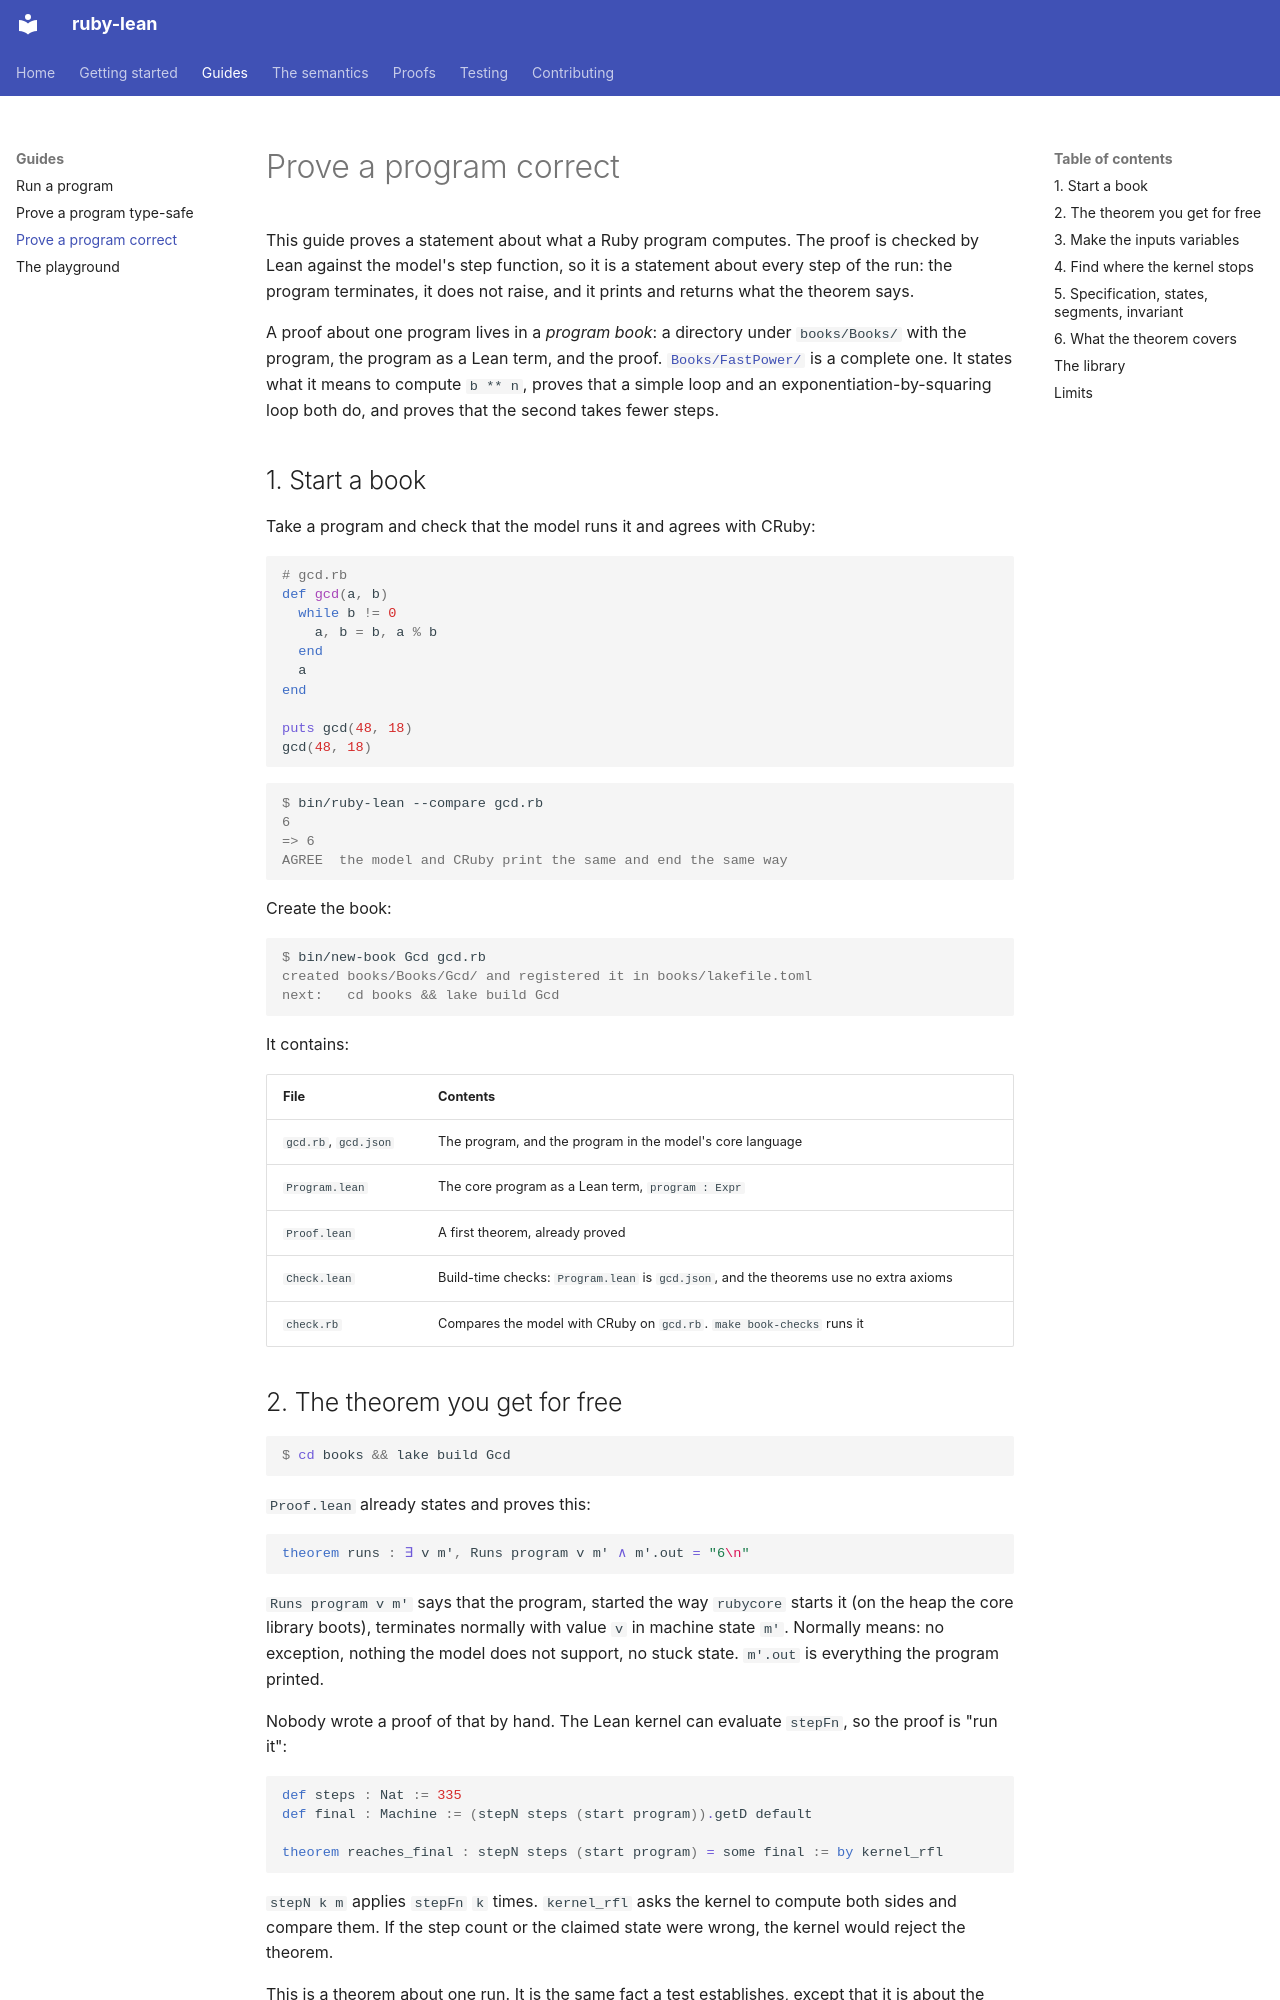

repository: sam-xif/ruby-lean · page: guides/prove-a-program/index.html · generator: mkdocs

# Prove a program correct

This guide proves a statement about what a Ruby program computes. The proof is
checked by Lean against the model's step function, so it is a statement about
every step of the run: the program terminates, it does not raise, and it prints
and returns what the theorem says.

A proof about one program lives in a *program book*: a directory under
`books/Books/` with the program, the program as a Lean term, and the proof.
[`Books/FastPower/`](https://github.com/sam-xif/ruby-lean/tree/main/books/Books/FastPower)
is a complete one. It states what it means to compute `b ** n`, proves that a
simple loop and an exponentiation-by-squaring loop both do, and proves that the
second takes fewer steps.

## 1. Start a book

Take a program and check that the model runs it and agrees with CRuby:

```ruby
# gcd.rb
def gcd(a, b)
  while b != 0
    a, b = b, a % b
  end
  a
end

puts gcd(48, 18)
gcd(48, 18)
```

```console
$ bin/ruby-lean --compare gcd.rb
6
=> 6
AGREE  the model and CRuby print the same and end the same way
```

Create the book:

```console
$ bin/new-book Gcd gcd.rb
created books/Books/Gcd/ and registered it in books/lakefile.toml
next:   cd books && lake build Gcd
```

It contains:

| File | Contents |
|---|---|
| `gcd.rb`, `gcd.json` | The program, and the program in the model's core language |
| `Program.lean` | The core program as a Lean term, `program : Expr` |
| `Proof.lean` | A first theorem, already proved |
| `Check.lean` | Build-time checks: `Program.lean` is `gcd.json`, and the theorems use no extra axioms |
| `check.rb` | Compares the model with CRuby on `gcd.rb`. `make book-checks` runs it |

## 2. The theorem you get for free

```console
$ cd books && lake build Gcd
```

`Proof.lean` already states and proves this:

```lean
theorem runs : ∃ v m', Runs program v m' ∧ m'.out = "6\n"
```

`Runs program v m'` says that the program, started the way `rubycore` starts it
(on the heap the core library boots), terminates normally with value `v` in
machine state `m'`. Normally means: no exception, nothing the model does not
support, no stuck state. `m'.out` is everything the program printed.

Nobody wrote a proof of that by hand. The Lean kernel can evaluate `stepFn`, so
the proof is "run it":

```lean
def steps : Nat := 335
def final : Machine := (stepN steps (start program)).getD default

theorem reaches_final : stepN steps (start program) = some final := by kernel_rfl
```

`stepN k m` applies `stepFn` `k` times. `kernel_rfl` asks the kernel to compute
both sides and compare them. If the step count or the claimed state were wrong,
the kernel would reject the theorem.

This is a theorem about one run. It is the same fact a test establishes, except
that it is about the model's definition, not about a compiled binary, and it is
the starting point for the general statement.
